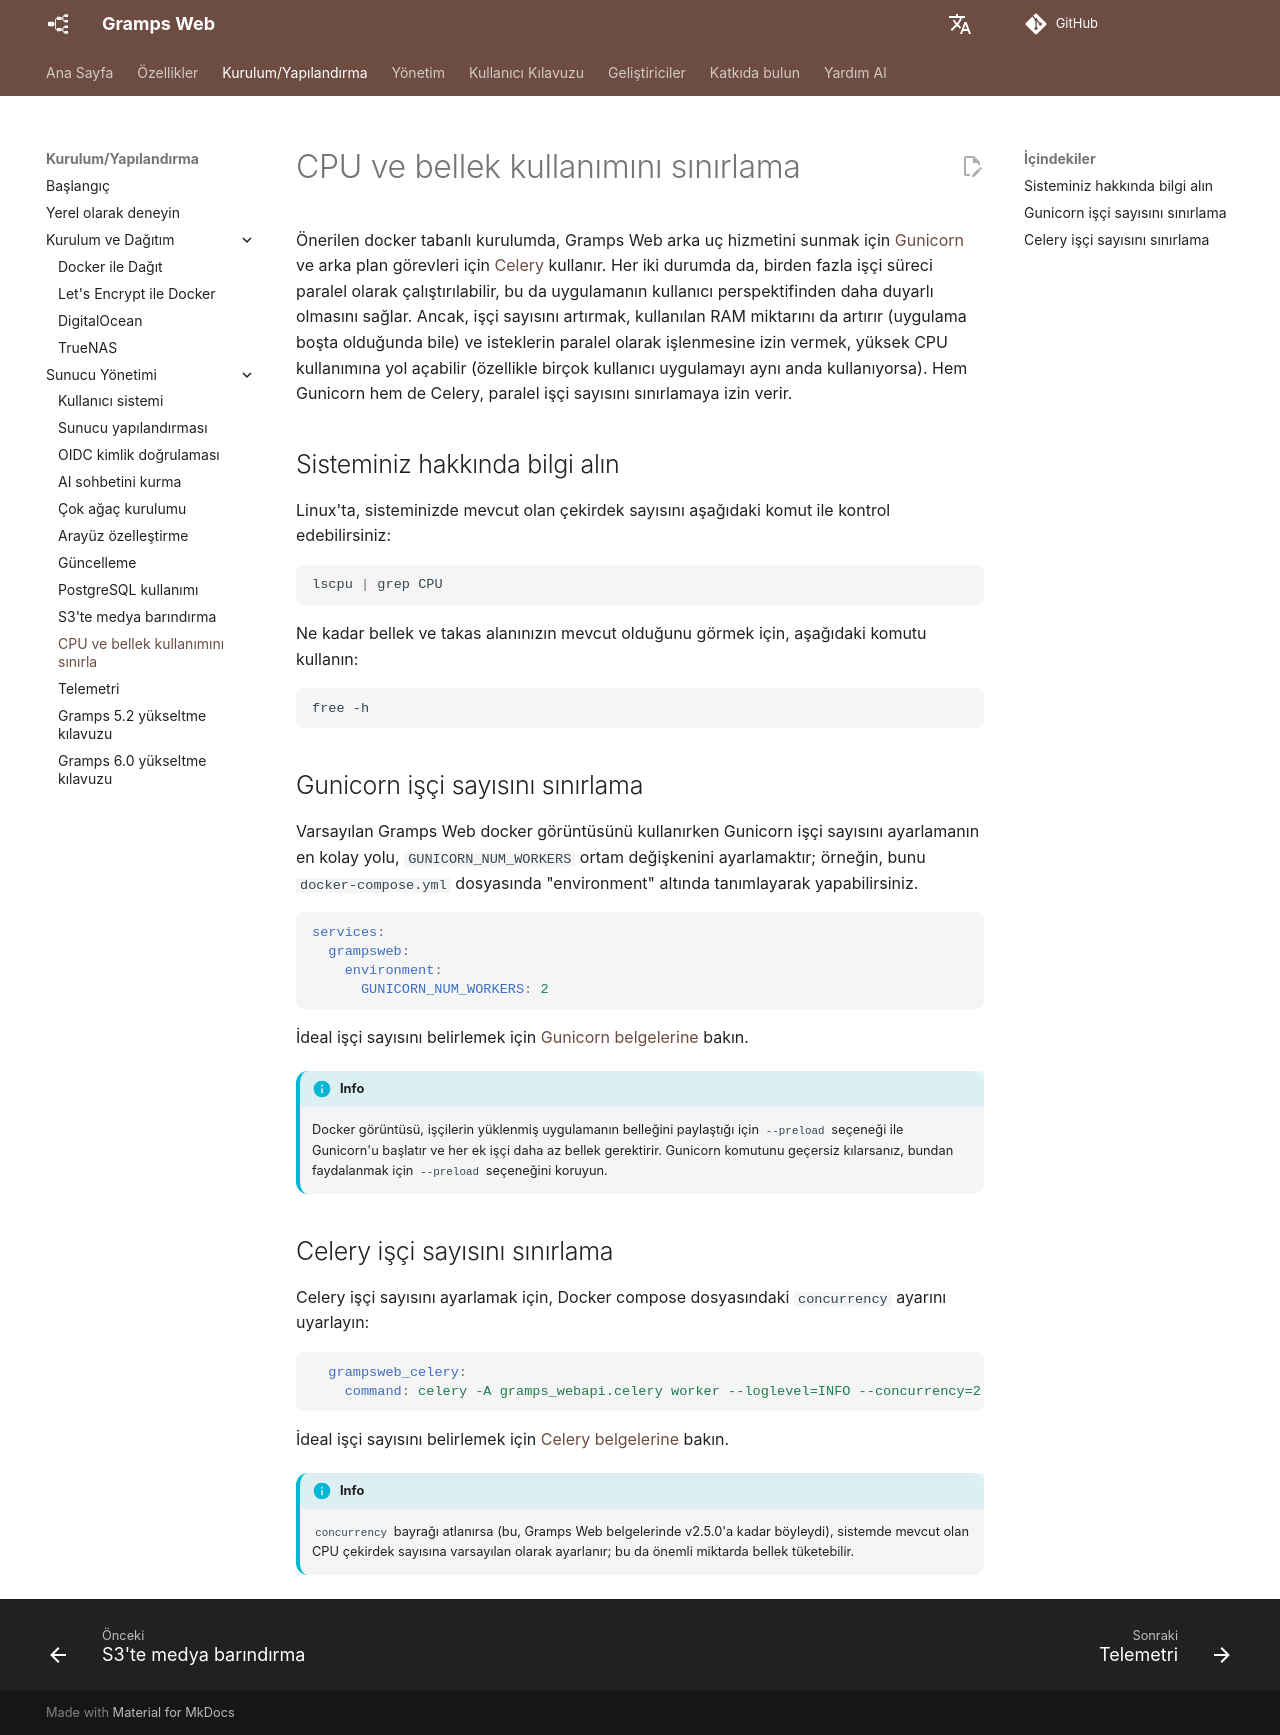

repository: gramps-project/gramps-web-docs · page: tr/install_setup/cpu-limited/index.html · generator: mkdocs

# CPU ve bellek kullanımını sınırlama

Önerilen docker tabanlı kurulumda, Gramps Web arka uç hizmetini sunmak için [Gunicorn](https://gunicorn.org/) ve arka plan görevleri için [Celery](https://docs.celeryq.dev) kullanır. Her iki durumda da, birden fazla işçi süreci paralel olarak çalıştırılabilir, bu da uygulamanın kullanıcı perspektifinden daha duyarlı olmasını sağlar. Ancak, işçi sayısını artırmak, kullanılan RAM miktarını da artırır (uygulama boşta olduğunda bile) ve isteklerin paralel olarak işlenmesine izin vermek, yüksek CPU kullanımına yol açabilir (özellikle birçok kullanıcı uygulamayı aynı anda kullanıyorsa). Hem Gunicorn hem de Celery, paralel işçi sayısını sınırlamaya izin verir.

## Sisteminiz hakkında bilgi alın

Linux'ta, sisteminizde mevcut olan çekirdek sayısını aşağıdaki komut ile kontrol edebilirsiniz:

```bash
lscpu | grep CPU
```

Ne kadar bellek ve takas alanınızın mevcut olduğunu görmek için, aşağıdaki komutu kullanın:

```bash
free -h
```

## Gunicorn işçi sayısını sınırlama

Varsayılan Gramps Web docker görüntüsünü kullanırken Gunicorn işçi sayısını ayarlamanın en kolay yolu, `GUNICORN_NUM_WORKERS` ortam değişkenini ayarlamaktır; örneğin, bunu `docker-compose.yml` dosyasında "environment" altında tanımlayarak yapabilirsiniz.

```yaml
services:
  grampsweb:
    environment:
      GUNICORN_NUM_WORKERS: 2
```

İdeal işçi sayısını belirlemek için [Gunicorn belgelerine](https://docs.gunicorn.org/en/stable/design.html#how-many-workers) bakın.

!!! info
    Docker görüntüsü, işçilerin yüklenmiş uygulamanın belleğini paylaştığı için `--preload` seçeneği ile Gunicorn'u başlatır ve her ek işçi daha az bellek gerektirir. Gunicorn komutunu geçersiz kılarsanız, bundan faydalanmak için `--preload` seçeneğini koruyun.

## Celery işçi sayısını sınırlama

Celery işçi sayısını ayarlamak için, Docker compose dosyasındaki `concurrency` ayarını uyarlayın:

```yaml
  grampsweb_celery:
    command: celery -A gramps_webapi.celery worker --loglevel=INFO --concurrency=2
```

İdeal işçi sayısını belirlemek için [Celery belgelerine](https://docs.celeryq.dev/en/stable/userguide/workers.html#concurrency) bakın.

!!! info
    `concurrency` bayrağı atlanırsa (bu, Gramps Web belgelerinde v2.5.0'a kadar böyleydi), sistemde mevcut olan CPU çekirdek sayısına varsayılan olarak ayarlanır; bu da önemli miktarda bellek tüketebilir.
